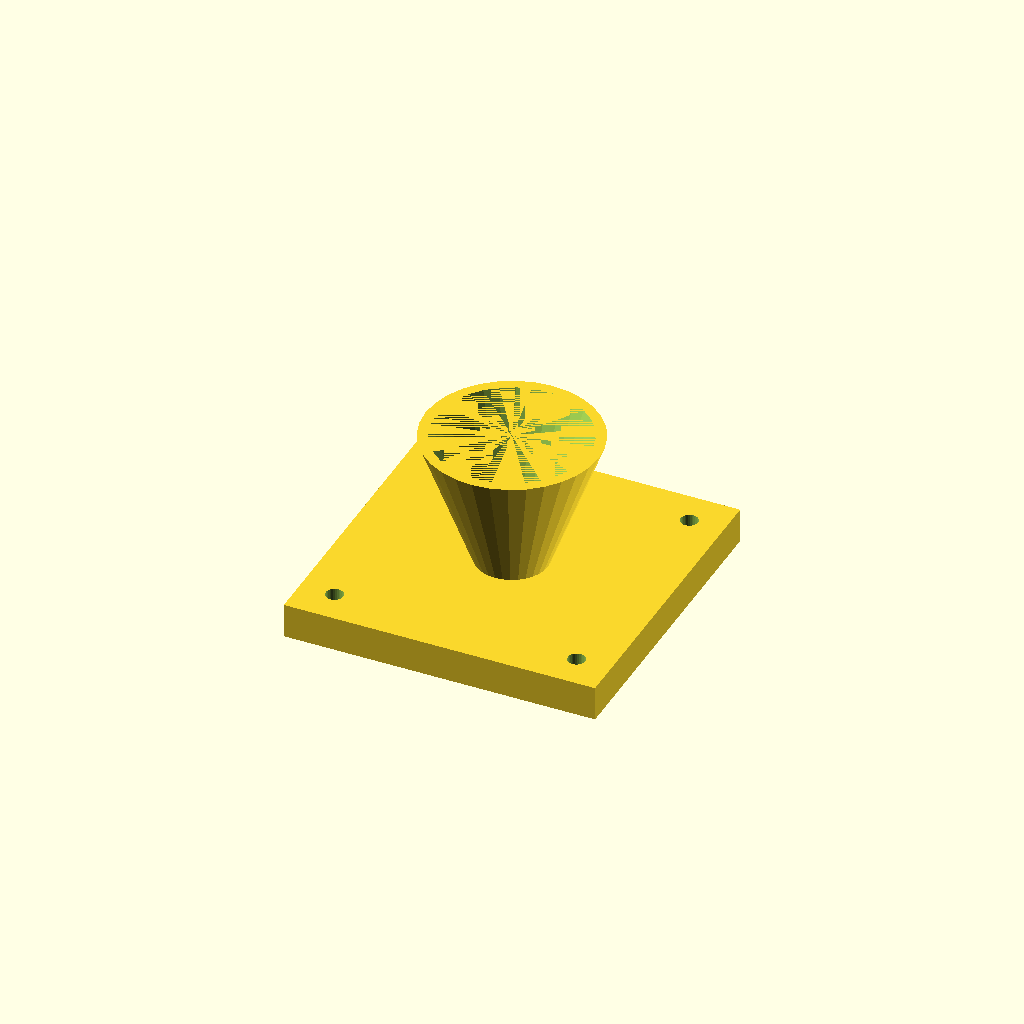
Cell 1 — every parameter at its default value.
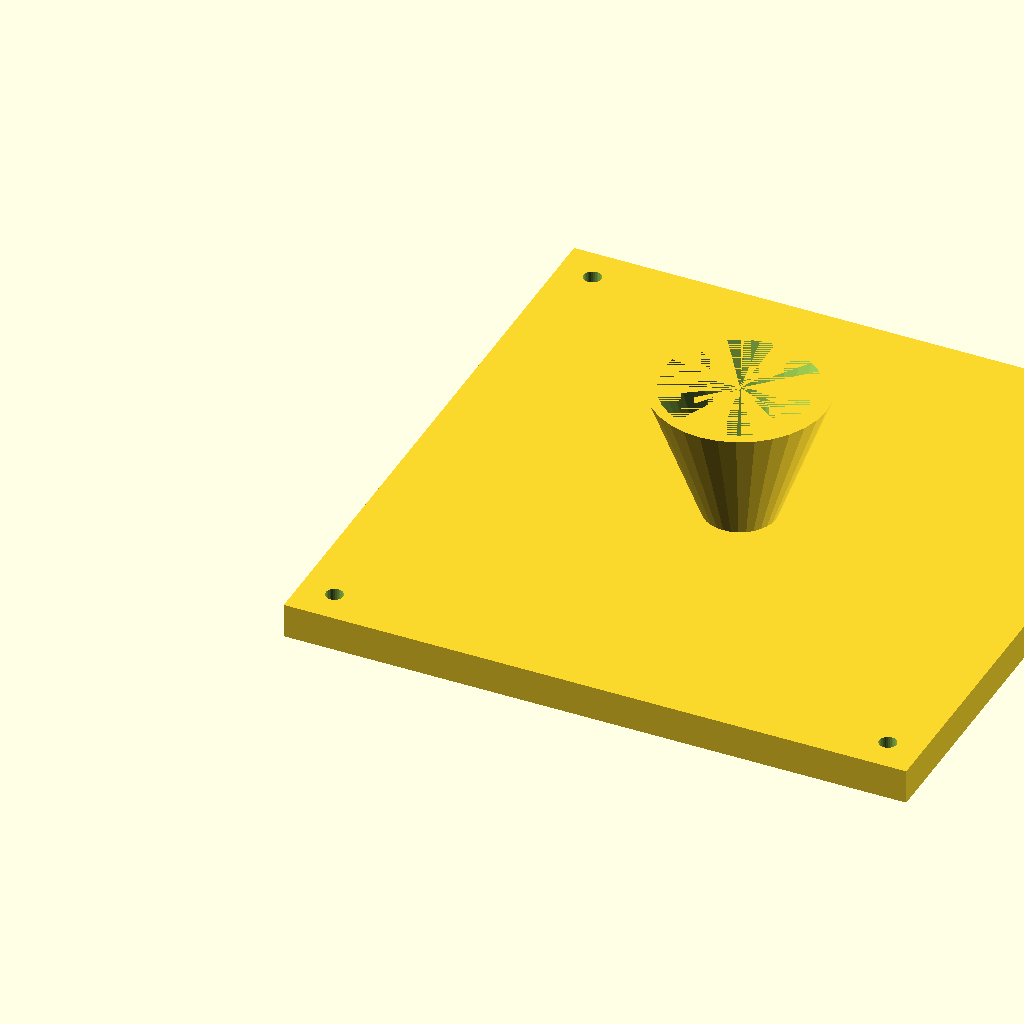
Cell 2 — fl set to 180, the other parameters unchanged.
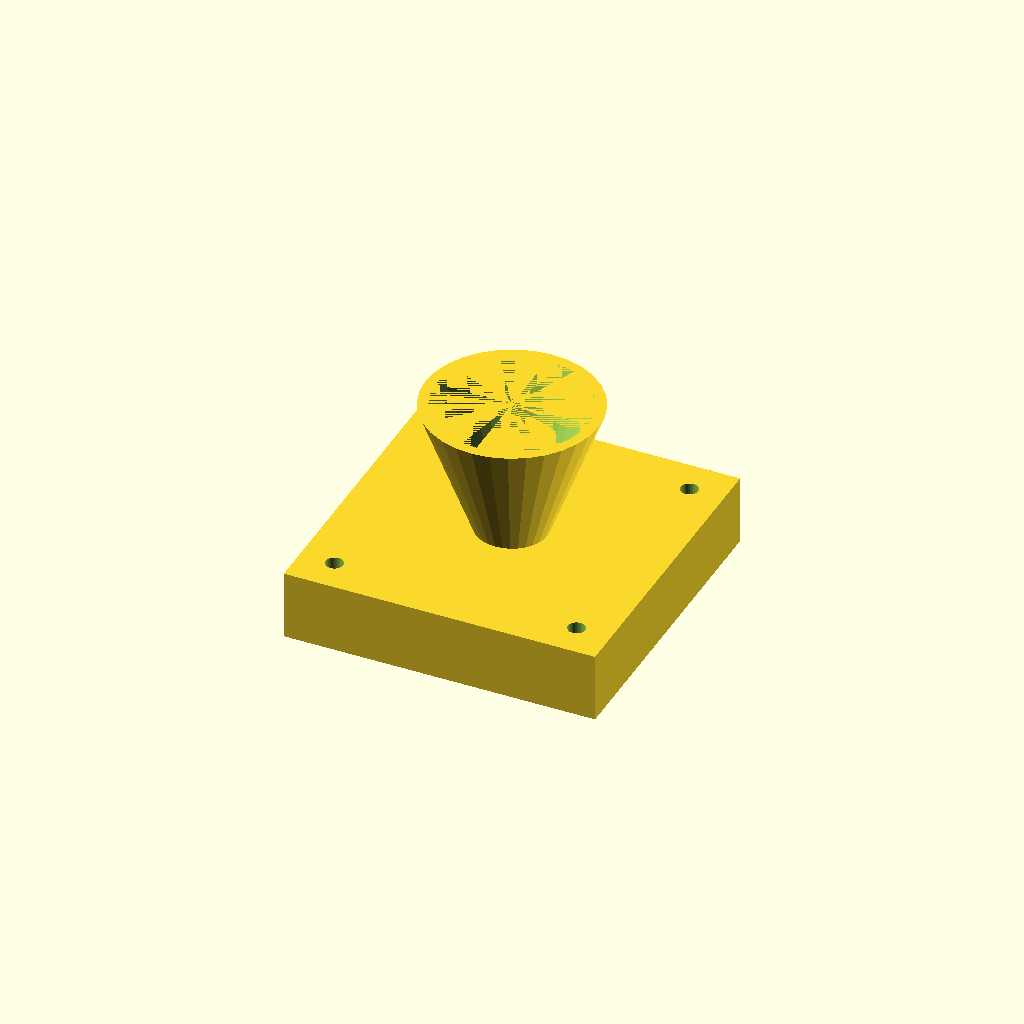
Cell 3: the same model with fl_t = 20.
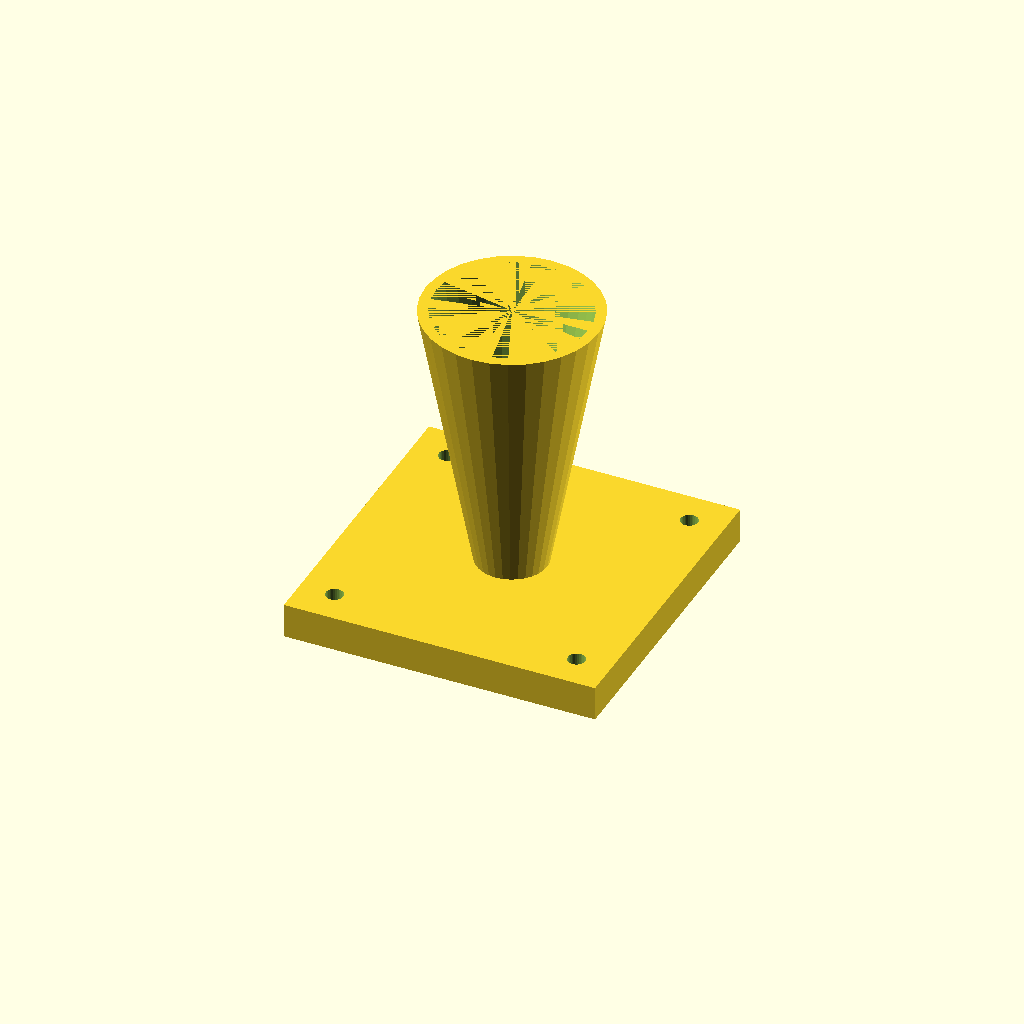
Cell 4: the same model with cone_h = 80.
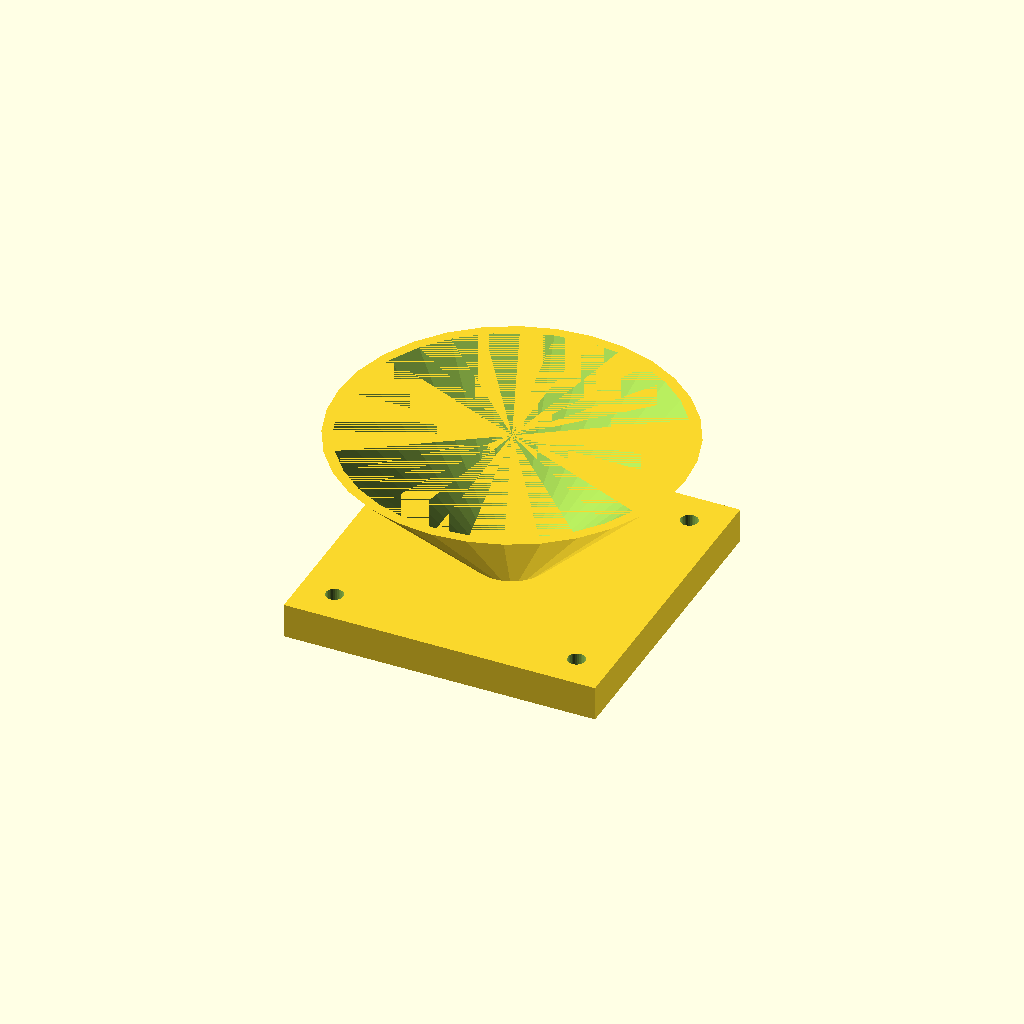
Cell 5: top_d = 100 (everything else at default).
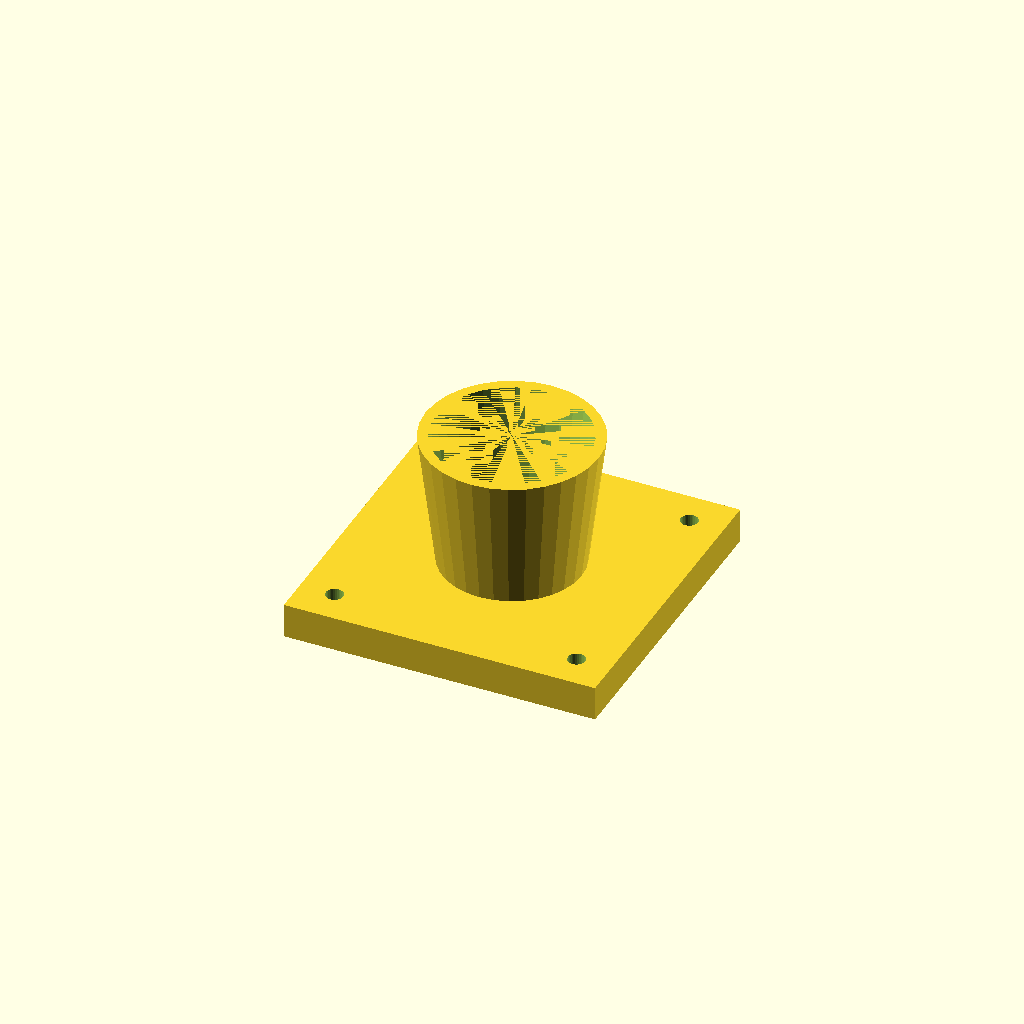
Cell 6 — bot_d set to 40, the other parameters unchanged.
All cells are drawn from one camera (rotation 55°, 0°, 25°, orthographic, colour scheme Cornfield), so only the parameter changes between them.
Source of the model, optional_data/data/solid3/hopper/part_0007.scad:
$fn = 32;

// ----------------------------------------------------------------------
// Hopper: flanged with square flange
// ----------------------------------------------------------------------

// --- parameters (mm) ---
fl = 90;                  // flange side, X and Y
fl_t = 10;                // flange thickness
cone_h = 40;              // cone height above the flange
top_d = 50;               // cone mouth diameter
bot_d = 20;               // cone spout diameter
wall = 3;                 // cone wall thickness
hole_r = 2.5;             // flange hole radius
hole_in = 10;             // hole inset from the corners

bore_d = bot_d - 2 * wall;  // spout bore diameter
total_h = fl_t + cone_h - 1;  // overall height

difference() {
  union() {
    cube([fl, fl, fl_t]);
    translate([fl / 2, fl / 2, fl_t - 1])
      cylinder(h = cone_h, d1 = bot_d, d2 = top_d);
  }
  translate([fl / 2, fl / 2, fl_t - 2])
    cylinder(h = cone_h + 1, d1 = bore_d, d2 = top_d - 2 * wall);
  for (sx = [0, 1], sy = [0, 1])
    translate([sx ? fl - hole_in : hole_in,
               sy ? fl - hole_in : hole_in, -1])
      cylinder(r = hole_r, h = fl_t + 2);
}
Parameter table extracted from the source (name, type, default, range or options):
fl: number, default 90
fl_t: number, default 10
cone_h: number, default 40
top_d: number, default 50
bot_d: number, default 20
wall: number, default 3
hole_r: number, default 2.5
hole_in: number, default 10
